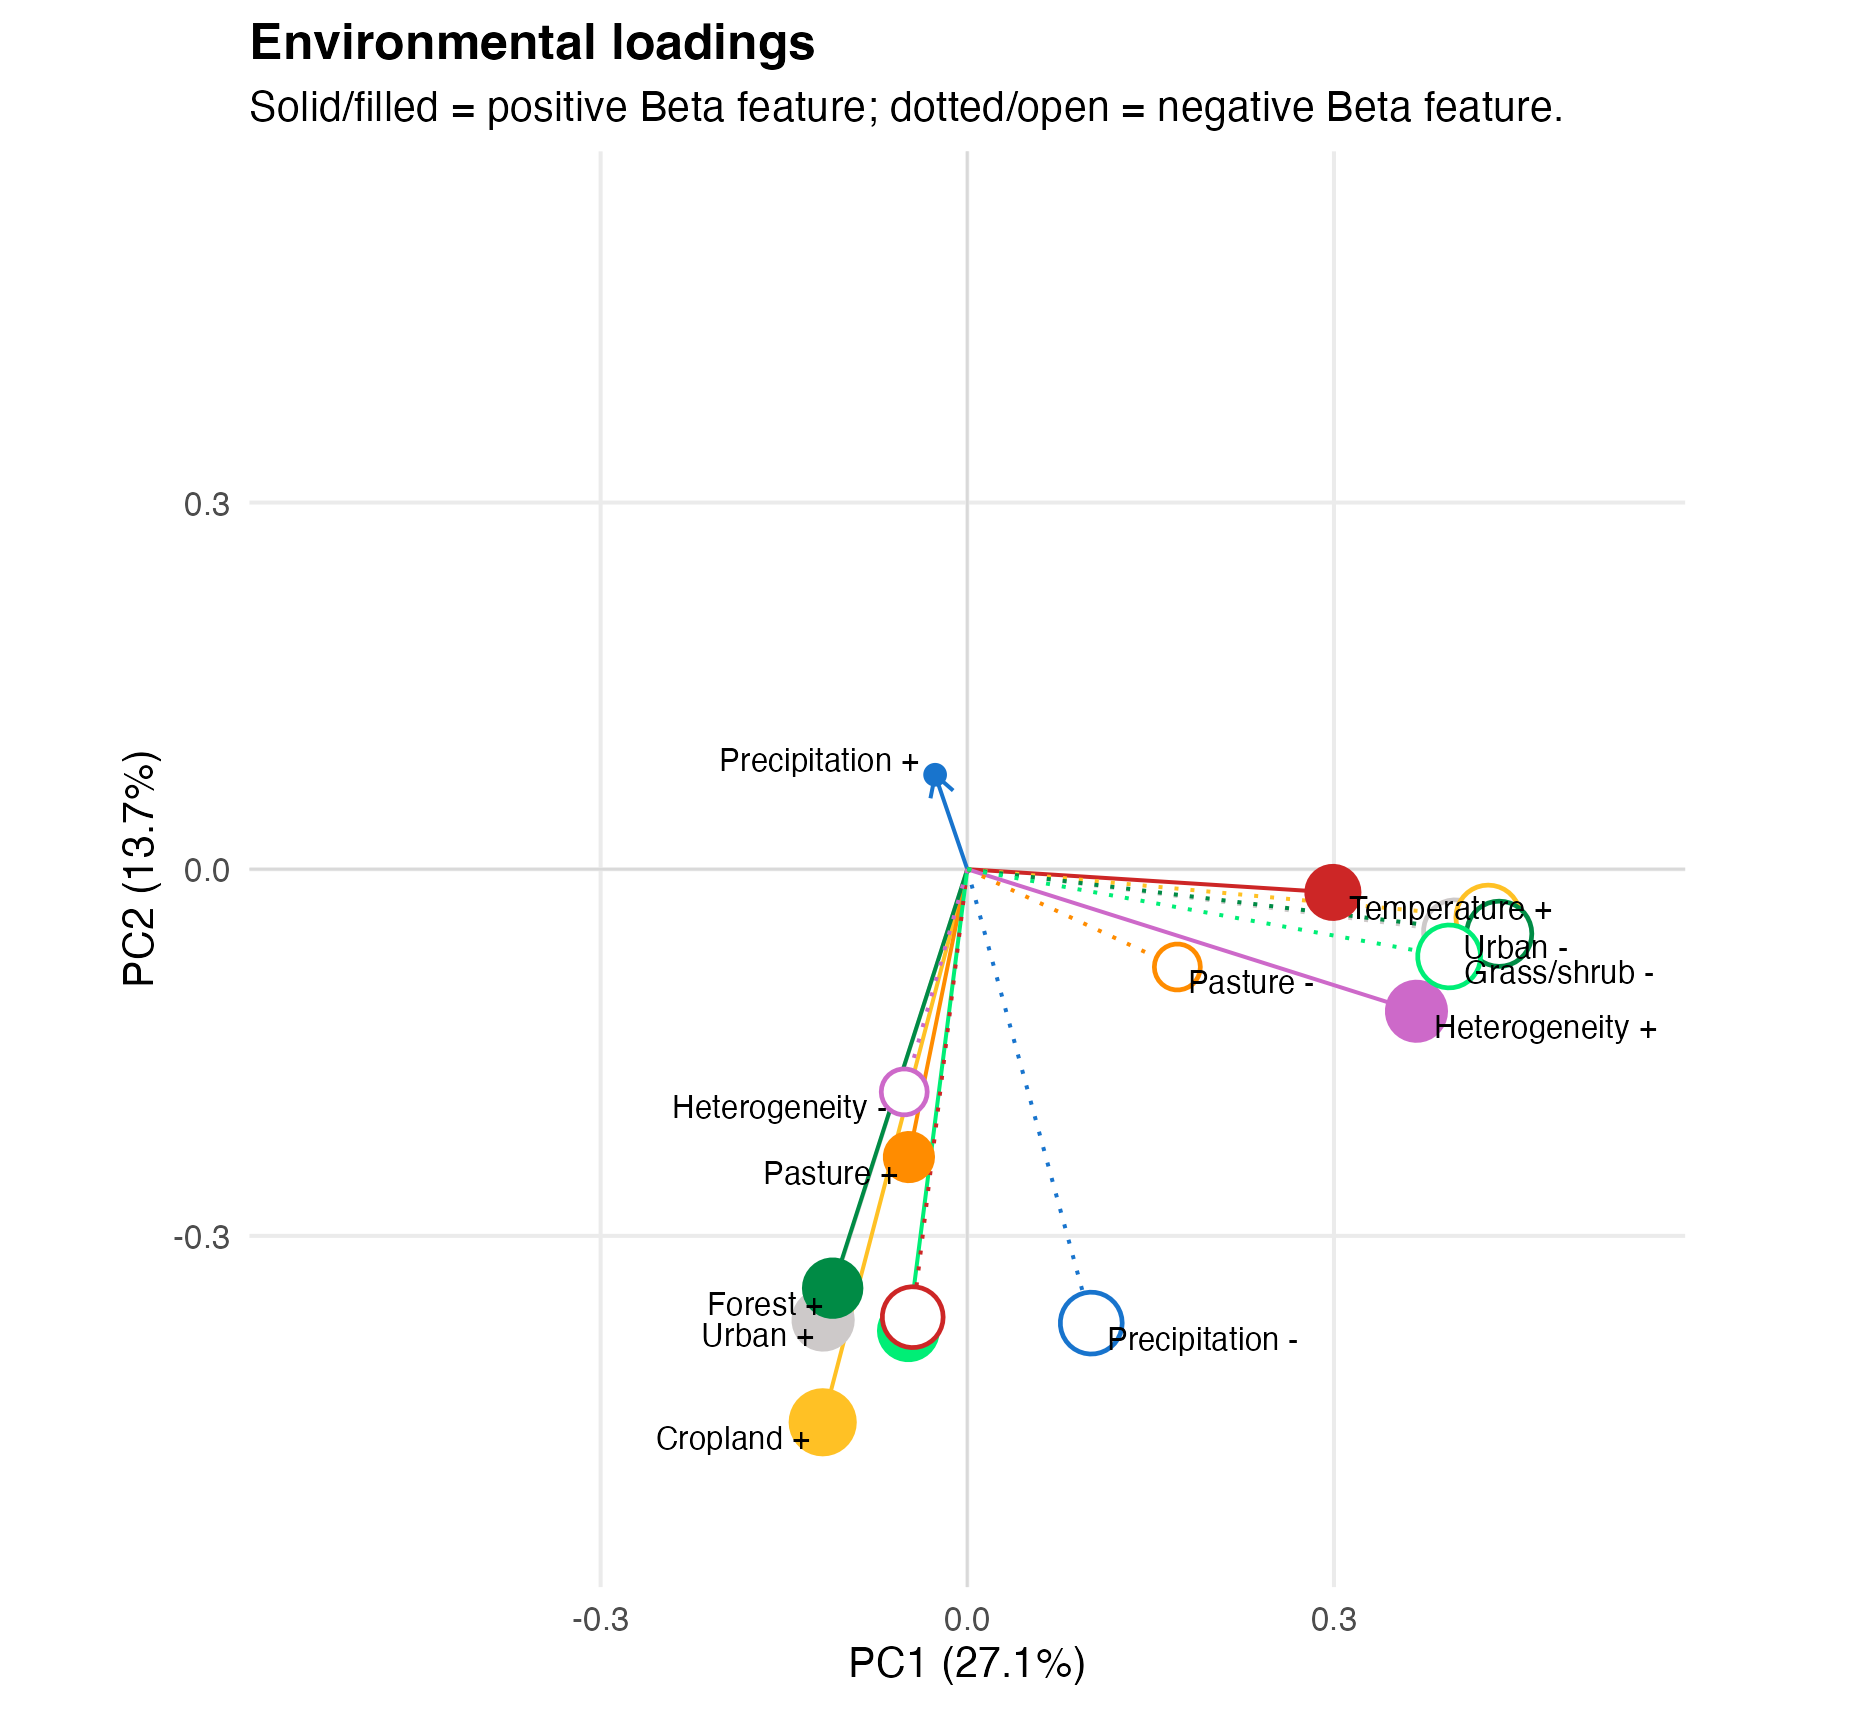

Data behind this chart, as committed beside it:
dependency_feature, PC1, PC2, PC3, PC4, PC5, PC6, PC7, PC8, PC9, PC10, PC11, PC12, PC13, PC14, PC15, PC16
Temperature | Positive, 0.2991, -0.01897, 0.0184, 0.01835, -0.2828, -0.1242, 0.4432, -0.4494, -0.3001, -0.008019, -0.4014, -0.0332, 0.1347, 0.3312, -0.01264, -0.1878
Precipitation | Positive, -0.02633, 0.07729, 0.01371, 0.5772, -0.09027, 0.1947, 0.6201, 0.3592, 0.1124, 0.2458, 0.1428, 0.005101, 0.03359, -0.07151, 0.01665, 0.01931
Land-use heterogeneity | Positive, 0.3675, -0.1162, 0.04375, 0.1177, 0.04382, 0.07608, 0.04362, -9.712157254579908e-4, -0.01951, -0.6493, 0.4043, 0.297, 0.3289, -0.04992, 0.1661, -0.1193
Urban (% coverage) | Positive, -0.118, -0.3688, -0.4456, -0.2603, 0.07594, -0.1769, 0.2116, 0.04442, 0.007794, 0.1787, 0.4684, 0.005829, -0.05659, 0.4854, 0.0907, -0.03713
Cropland (% coverage) | Positive, -0.1183, -0.4525, -0.2685, 0.1086, 0.2791, -0.1204, 0.131, -0.3689, 0.1927, 0.09856, -0.1422, -0.05754, 0.3177, -0.5272, -0.04919, -0.003486
Pasture (% coverage) | Positive, -0.04778, -0.2355, -0.1132, 0.26, -0.527, 0.3703, -0.3913, -0.2395, -0.2855, 0.2792, 0.2356, 0.1197, 0.0524, -0.06675, 0.003709, -2.505621999288573e-4
Forest (% coverage) | Positive, -0.1102, -0.3428, -0.08348, 0.5729, 0.1694, -0.1836, -0.1773, 0.04616, -0.1642, -0.3378, -0.2163, -0.08197, -0.4463, 0.208, 0.01681, 0.04342
Grass/Shrubland (% coverage) | Positive, -0.04821, -0.3776, 0.3216, -0.06277, -0.1408, 0.4004, -0.02158, -0.05413, 0.6235, -0.09729, -0.1591, -0.1763, 0.0519, 0.3234, 0.04843, -0.003915
Temperature | Negative, -0.04465, -0.3665, 0.4102, -0.009866, 0.01996, -0.2917, -0.1461, 0.4617, -0.2881, 0.2092, -0.1141, -0.003757, 0.4648, 0.07738, -0.001562, -0.116
Precipitation | Negative, 0.1014, -0.3714, 0.4542, -0.2667, -0.07184, -0.02413, 0.2953, -0.07288, -0.1687, 0.02066, 0.1858, 0.1273, -0.5208, -0.3284, -0.06763, 0.1138
Land-use heterogeneity | Negative, -0.0516, -0.1822, -0.4383, -0.2986, -0.3615, 0.2052, 0.1225, 0.4632, -0.111, -0.3029, -0.3577, -0.006426, -0.02701, -0.2157, -0.03226, 0.01169
Urban (% coverage) | Negative, 0.3991, -0.05085, -0.04804, -0.002231, 0.1245, 0.1701, -0.03431, 0.0551, -0.1792, -0.03684, 0.2049, -0.7313, 0.06437, -0.01573, -0.3886, 0.1468
Cropland (% coverage) | Negative, 0.4262, -0.03943, -0.09727, 0.02053, -0.01308, -0.07613, -0.1552, 0.1282, 0.1808, 0.2236, -0.02531, -0.1547, -0.2587, -0.177, 0.3353, -0.6652
Pasture (% coverage) | Negative, 0.1719, -0.07999, -0.05334, -0.08085, 0.5812, 0.5862, 0.006733, 0.03868, -0.2702, 0.1988, -0.2228, 0.2962, -0.02925, 0.1324, 0.05673, -0.01481
Forest (% coverage) | Negative, 0.4352, -0.05281, -0.08277, 0.02076, -0.07549, -0.1594, -0.07717, 0.05313, 0.09659, 0.1687, -0.1205, 0.008046, 0.02477, -0.003903, 0.5039, 0.6736
Grass/Shrubland (% coverage) | Negative, 0.3942, -0.07136, -0.1248, 0.07426, -0.06804, -0.1798, -0.1242, 0.1076, 0.3027, 0.1398, -0.07407, 0.4386, -0.05722, 0.08597, -0.6577, 0.04691
